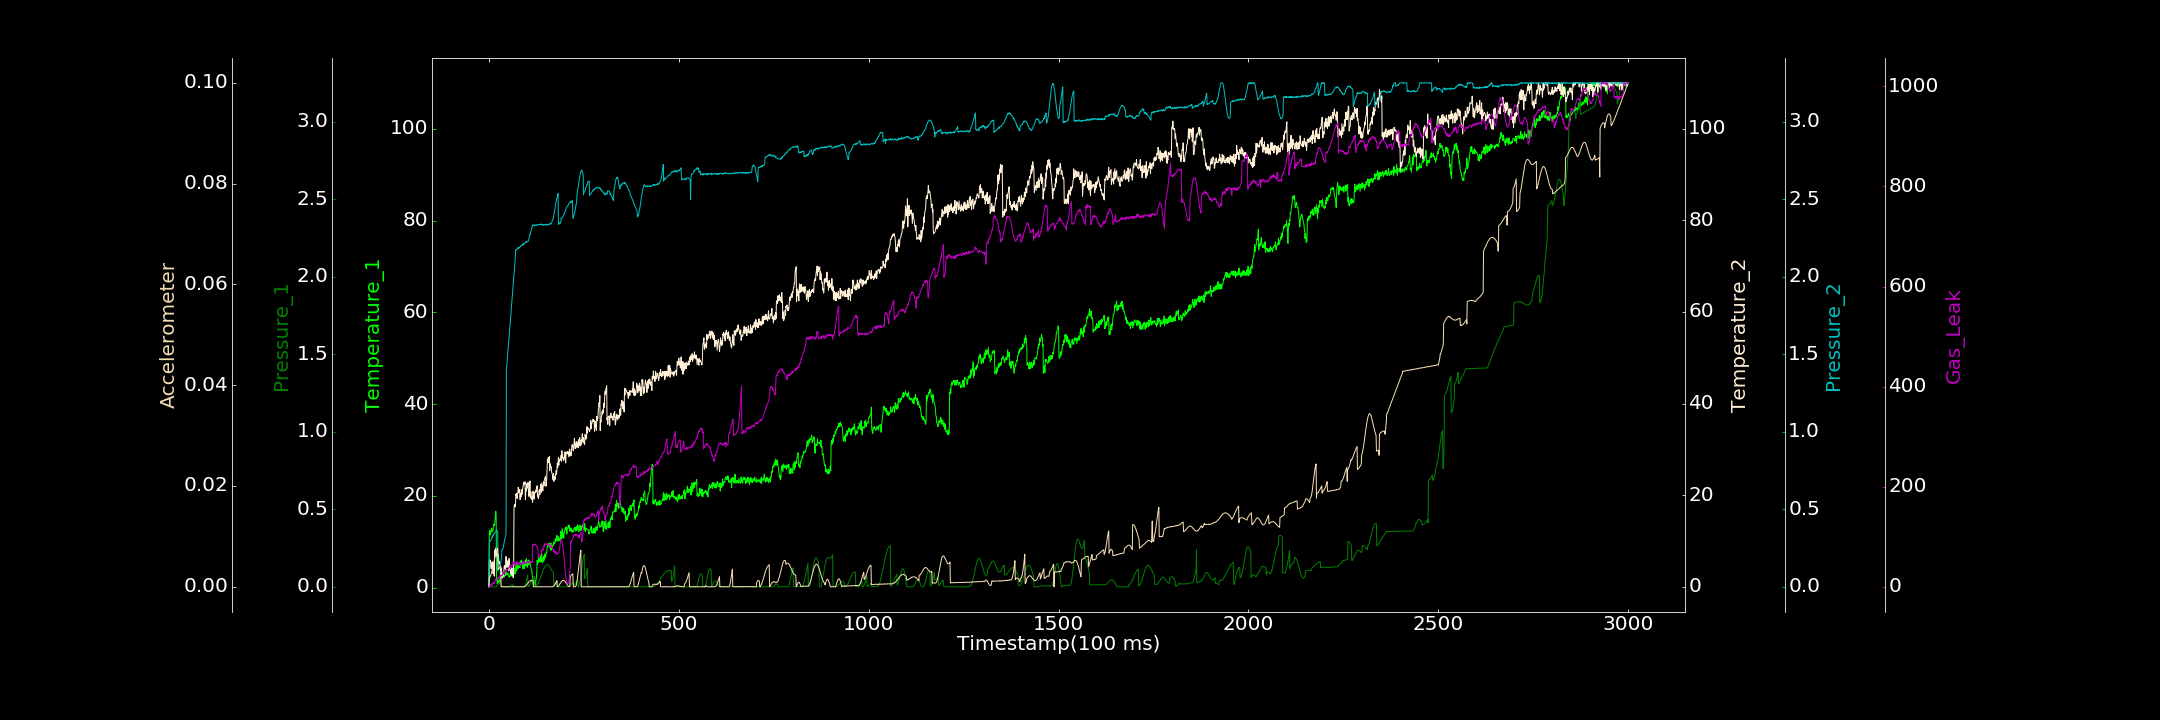

The table this chart was drawn from, first rows:
0.000000000, 0.197133994, 0.000167310, 0.000000000, 0.001154812, 0.000000820, 0.000000000
1, 11.99, 0.00002225, 5.716, 0.2929, 0.001806, 1.701
2, 12.44, 0.000286, 5.782, 0.293, 0.00185, 0.000000000
3, 11.94, 0.000000000, 5.586, 0.2994, 0.001962, 0.000000000
4, 11.49, 0.000000000, 5.839, 0.2979, 0.002165, 2.314
5, 12.01, 0.00006585, 4.439, 0.2993, 0.002362, 0.000000000
6, 12.76, 0.000000000, 3.935, 0.3067, 0.00258, 3.576
7, 13.01, 0.000000000, 5.201, 0.3092, 0.002899, 5.883
8, 12.77, 0.000000000, 5.244, 0.3231, 0.003153, 3.422
9, 12.16, 0.000000000, 5.458, 0.3204, 0.003538, 6.645
10, 12.44, 0.000000000, 2.869, 0.3301, 0.00384, 8.123
11, 12.63, 0.00004362, 4.106, 0.3279, 0.004143, 6.846
12, 13.65, 0.000000000, 5.403, 0.3392, 0.004548, 8.038
13, 13.84, 0.000000000, 3.304, 0.3441, 0.004884, 6.683
14, 13.53, 0.000000000, 2.328, 0.343, 0.005226, 8.818
15, 13.73, 0.000000000, 7.884, 0.3468, 0.00562, 7.922
16, 14.8, 0.000000000, 6.993, 0.3514, 0.005933, 9.986
17, 15.52, 0.0001177, 8.457, 0.3531, 0.006265, 14.87
18, 16.65, 0.0001813, 8.027, 0.3593, 0.006556, 13.45
19, 15.48, 0.000000000, 6.659, 0.3635, 0.00687, 14.66
20, 1.638, 0.004242, 7.587, 0.3657, 0.007105, 13.43
21, 1.95, 0.007775, 7.745, 0.3646, 0.007329, 13.61
22, 0.8599, 0.01121, 7.271, 0.3636, 0.007553, 16.41
23, 1.464, 0.0141, 7.075, 0.3588, 0.007687, 16.48
24, 1.124, 0.01674, 5.658, 0.1036, 0.003463, 17.76
25, 1.228, 0.01845, 7.106, 0.1069, 0.003527, 16.43
26, 1.337, 0.02012, 5.063, 0.111, 0.003607, 19.55
27, 1.736, 0.02123, 5.5, 0.123, 0.003669, 17.47
28, 1.495, 0.02135, 5.345, 0.1264, 0.003749, 19.15
29, 1.179, 0.02161, 4.744, 0.1361, 0.003874, 21.07
30, 3.452, 0.02129, 4.56, 0.1477, 0.003981, 21.09
31, 2.536, 0.02086, 3.558, 0.158, 0.004118, 23.27
32, 2.946, 0.01984, 4.135, 0.1691, 0.000008376, 21.26
33, 3.164, 0.000000000, 2.872, 0.1833, 0.000007232, 22.34
34, 3.215, 0.0001295, 1.891, 0.2394, 0.000000000, 22.5
35, 2.426, 0.000000000, 2.145, 0.2426, 0.000002872, 23.32
36, 3.38, 0.0001786, 2.635, 0.2416, 0.000000000, 23.05
37, 3.24, 0.0001173, 2.448, 0.2483, 0.00003359, 27.24
38, 2.859, 0.000000000, 2.32, 0.262, 0.000001227, 25.94
39, 2.243, 0.00001946, 3.039, 0.2723, 0.00002562, 29.79
40, 2.383, 0.0001655, 4.389, 0.2862, 0.000000000, 29.57
41, 2.512, 0.0001029, 4.653, 0.2948, 0.00001131, 25.25
42, 2.735, 0.000000000, 4.311, 0.31, 0.000000000, 29.9
43, 2.633, 0.00005259, 3.758, 0.3204, 0.00001387, 32.32
44, 3.205, 0.0001113, 3.657, 0.331, 0.00001911, 30.93
45, 3.354, 0.00003991, 6.604, 0.3461, 0.000000000, 34.27
46, 3.34, 0.00003177, 4.303, 1.397, 0.00002255, 31.63
47, 2.754, 0.000000000, 5.577, 1.427, 0.000003250, 34.46
48, 2.857, 0.00006355, 5.115, 1.462, 0.000000000, 34.65
49, 3.189, 0.000000000, 4.283, 1.484, 0.000004694, 34.69
50, 3.198, 0.000000000, 5.682, 1.515, 0.00002922, 35.44
51, 2.807, 0.0001373, 4.879, 1.554, 0.000000000, 35.66
52, 2.428, 0.000000000, 3.49, 1.582, 0.000000000, 36.79
53, 2.38, 0.00008613, 6.18, 1.61, 0.00001286, 38.98
54, 2.291, 0.000000000, 5.264, 1.645, 0.00001782, 41.9
55, 2.525, 0.000000000, 4.041, 1.671, 0.000003329, 39.29
56, 2.938, 0.004538, 3.733, 1.703, 0.0000183, 40.26
57, 3.561, 0.008035, 2.971, 1.737, 0.00001763, 37.04
58, 2.527, 0.01088, 3.576, 1.767, 0.00001362, 42.67
59, 3.241, 0.01275, 2.571, 1.797, 0.000000000, 42
60, 3.119, 0.01383, 4.091, 1.829, 0.00001851, 42.61
... 2,939 more rows
